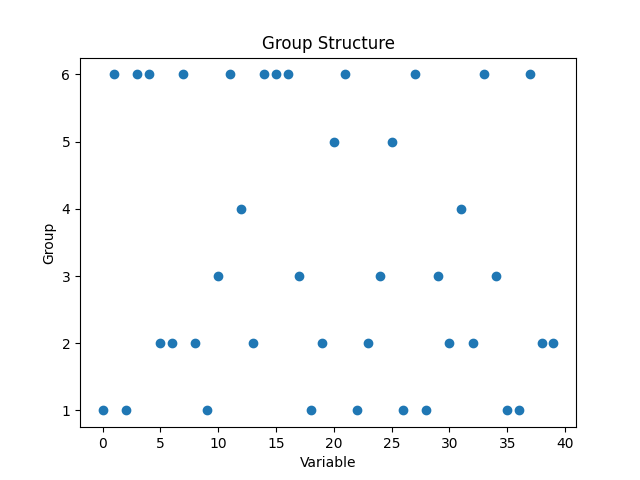

Data behind this chart, as committed beside it:
Variable, Group0, 1
1, 6
2, 1
3, 6
4, 6
5, 2
6, 2
7, 6
8, 2
9, 1
10, 3
11, 6
12, 4
13, 2
14, 6
15, 6
16, 6
17, 3
18, 1
19, 2
20, 5
21, 6
22, 1
23, 2
24, 3
25, 5
26, 1
27, 6
28, 1
29, 3
30, 2
31, 4
32, 2
33, 6
34, 3
35, 1
36, 1
37, 6
38, 2
39, 2
